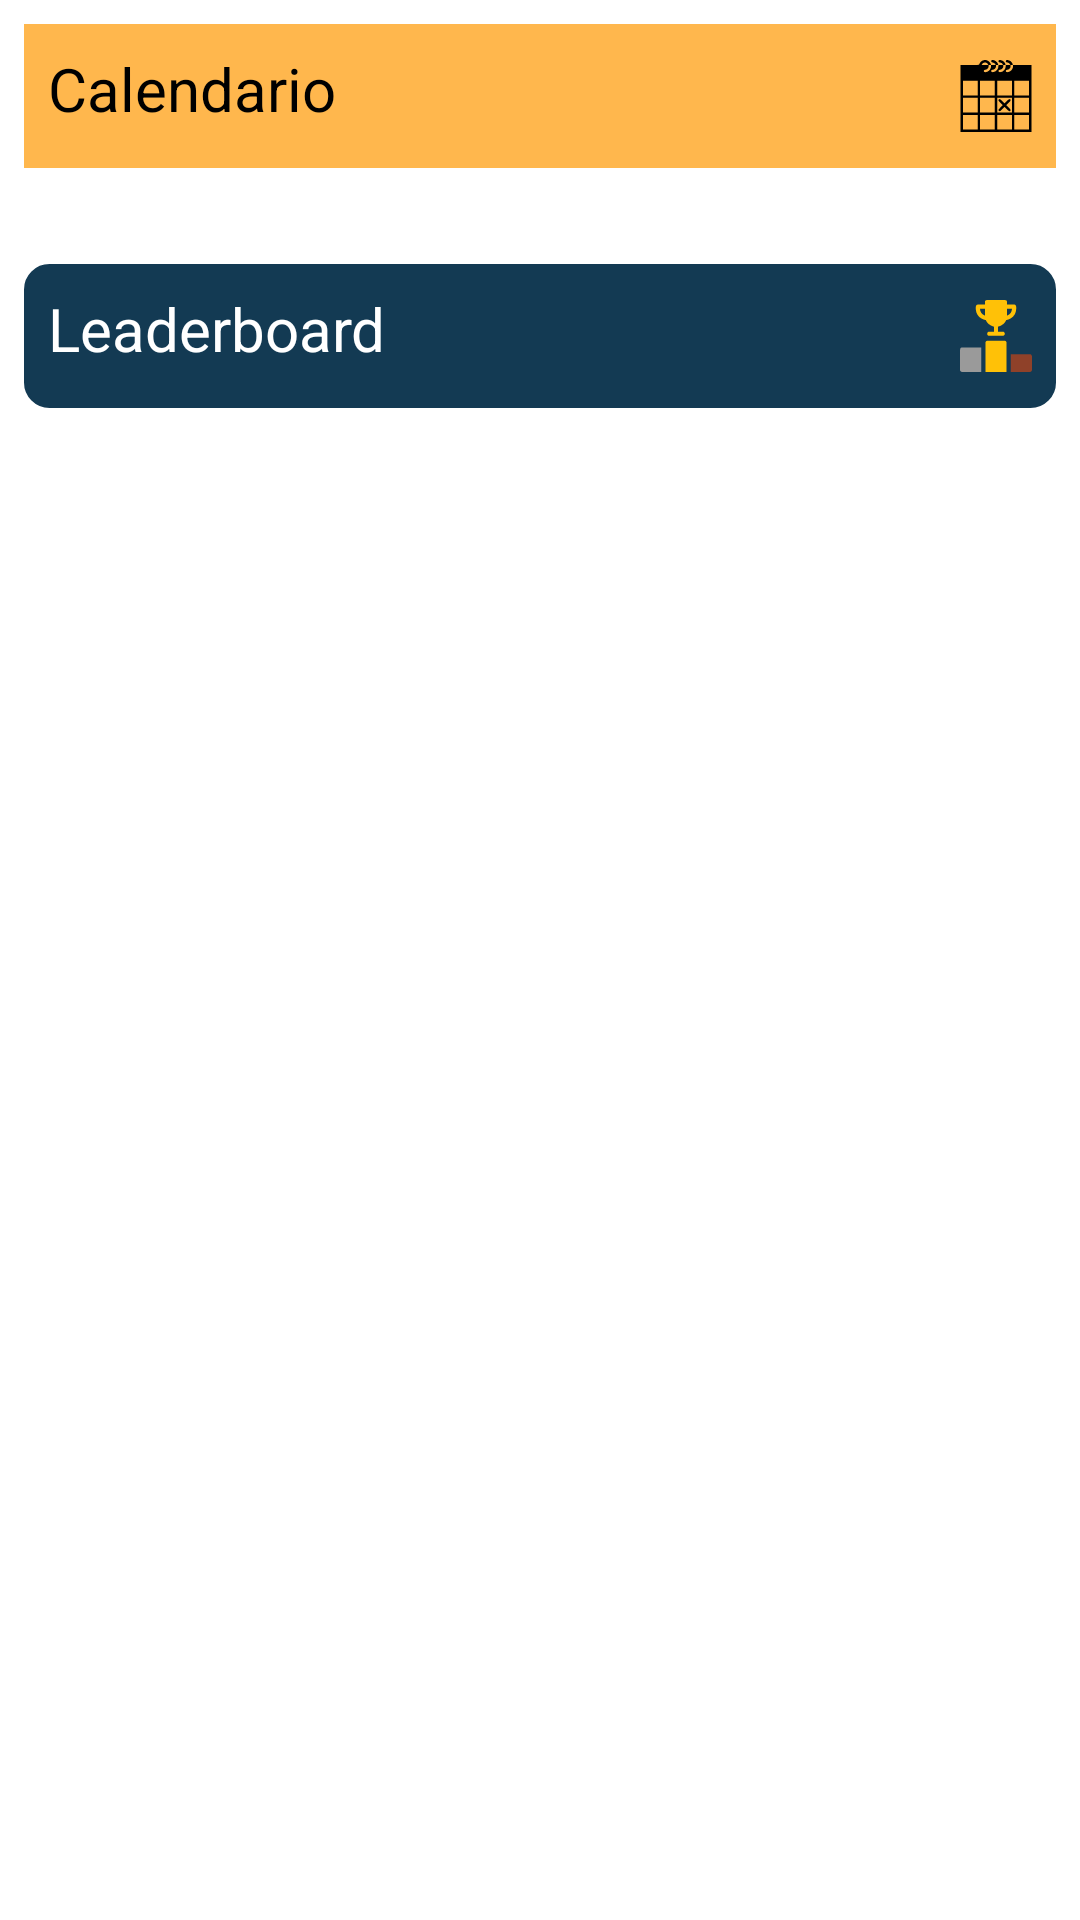

This screen was rendered from an Android layout file. Write that file and the resources it references.
<!-- AndroidManifest.xml: application theme Theme.Fantabasket -->
<!-- res/layout/fragment_leaderboard.xml -->
<?xml version="1.0" encoding="utf-8"?>
<ScrollView
        xmlns:android="http://schemas.android.com/apk/res/android"
        xmlns:tools="http://schemas.android.com/tools"
        android:layout_width="match_parent"
        android:layout_height="match_parent"
        tools:context=".ui.main.LeaderboardFragment">

    <LinearLayout
            android:layout_width="match_parent"
            android:layout_height="wrap_content"
            android:padding="@dimen/padding_8dp"
            android:orientation="vertical">

        <TextView
                android:id="@+id/calendarShortcut"
                android:padding="@dimen/padding_8dp"
                android:text="@string/calendario"
                android:textColor="@color/black"
                android:layout_width="match_parent"
                android:layout_height="@dimen/min_touch_48dp"
                android:textSize="@dimen/text_size_20"
                android:drawableEnd="@drawable/ic_calendar"
                android:background="@color/orange_300"
                android:clickable="true"
                android:focusable="true"/>

        <LinearLayout
                android:id="@+id/calendarioContainer"
                android:layout_width="match_parent"
                android:layout_height="wrap_content"
                android:padding="@dimen/padding_8dp"
                android:orientation="vertical"/>

        <TextView
                android:id="@+id/leaderboardShortcut"
                android:text="@string/title_leaderboard"
                android:padding="@dimen/padding_8dp"
                android:textSize="@dimen/text_size_20"
                android:layout_width="match_parent"
                android:layout_height="@dimen/min_touch_48dp"
                android:layout_marginTop="@dimen/basic_margin_16dp"
                android:textColor="@color/white"
                android:drawableEnd="@drawable/ic_podium_white"
                android:background="@drawable/rounded_corners_blue"/>

        <LinearLayout
                android:id="@+id/leaderboardContainer"
                android:layout_width="match_parent"
                android:layout_height="wrap_content"
                android:orientation="vertical"
                android:layout_marginTop="@dimen/padding_8dp"/>

        <Button
                android:id="@+id/updateLeaderboardButton"
                android:text="@string/update_leaderboard"
                android:layout_width="match_parent"
                android:layout_height="@dimen/min_touch_48dp"
                android:visibility="gone"
                android:enabled="false"
                />
    </LinearLayout>
</ScrollView>
<!-- resources referenced by this layout -->
<resources>
  <color name="black">#FF000000</color>
  <color name="orange_300">#FFB74D</color>
  <color name="white">#FFFFFFFF</color>
  <dimen name="basic_margin_16dp">16dp</dimen>
  <dimen name="min_touch_48dp">48dp</dimen>
  <dimen name="padding_8dp">8dp</dimen>
  <dimen name="text_size_20">20sp</dimen>
  <!-- drawable ic_calendar: vector/xml drawable (drawable, 3340 chars, omitted) -->
  <!-- drawable ic_podium_white: vector/xml drawable (drawable, 2301 chars, omitted) -->
  <!-- drawable rounded_corners_blue (drawable) -->
  <?xml version="1.0" encoding="utf-8"?>
  <shape xmlns:android="http://schemas.android.com/apk/res/android">
      <stroke
              android:width="1dp"
              android:color="@color/deepBlue"/>
  
      <solid android:color="@color/deepBlue"/>
  
      <padding
              android:left="1dp"
              android:right="1dp"
              android:bottom="1dp"
              android:top="1dp"/>
  
      <corners android:radius="@dimen/padding_8dp"/>
  </shape>
  <string name="calendario" translatable="false">Calendario</string>
  <string name="title_leaderboard">Leaderboard</string>
  <string name="update_leaderboard">Update leaderboard</string>
  <style name="Theme.Fantabasket" parent="Theme.MaterialComponents.DayNight.DarkActionBar">
          
          <item name="colorPrimary">@color/orange_soft_basket</item>
          <item name="colorPrimaryVariant">@color/orange_basket</item>
          <item name="colorOnPrimary">@color/white</item>
          
          <item name="colorSecondary">@color/purple_500</item>
          <item name="colorSecondaryVariant">@color/purple_700</item>
          <item name="colorOnSecondary">@color/black_basket</item>
          
          <item name="android:statusBarColor" tools:targetApi="l">?attr/colorPrimaryVariant</item>
  
          <item name="preferenceTheme">@style/PreferenceThemeOverlay</item>
  
          <item name="materialButtonStyle">@style/Widget.App.Button</item>
      </style>
  <color name="deepBlue">#133A53</color>
  <color name="orange_soft_basket">#E47041</color>
  <color name="orange_basket">#B54213</color>
  <color name="purple_500">#FF6200EE</color>
  <color name="purple_700">#FF3700B3</color>
  <color name="black_basket">#161616</color>
  <style name="Widget.App.Button" parent="Widget.MaterialComponents.Button">
          <item name="backgroundTint">@color/verdeAcqua</item>
      </style>
  <color name="verdeAcqua">#6EBBA9</color>
</resources>
